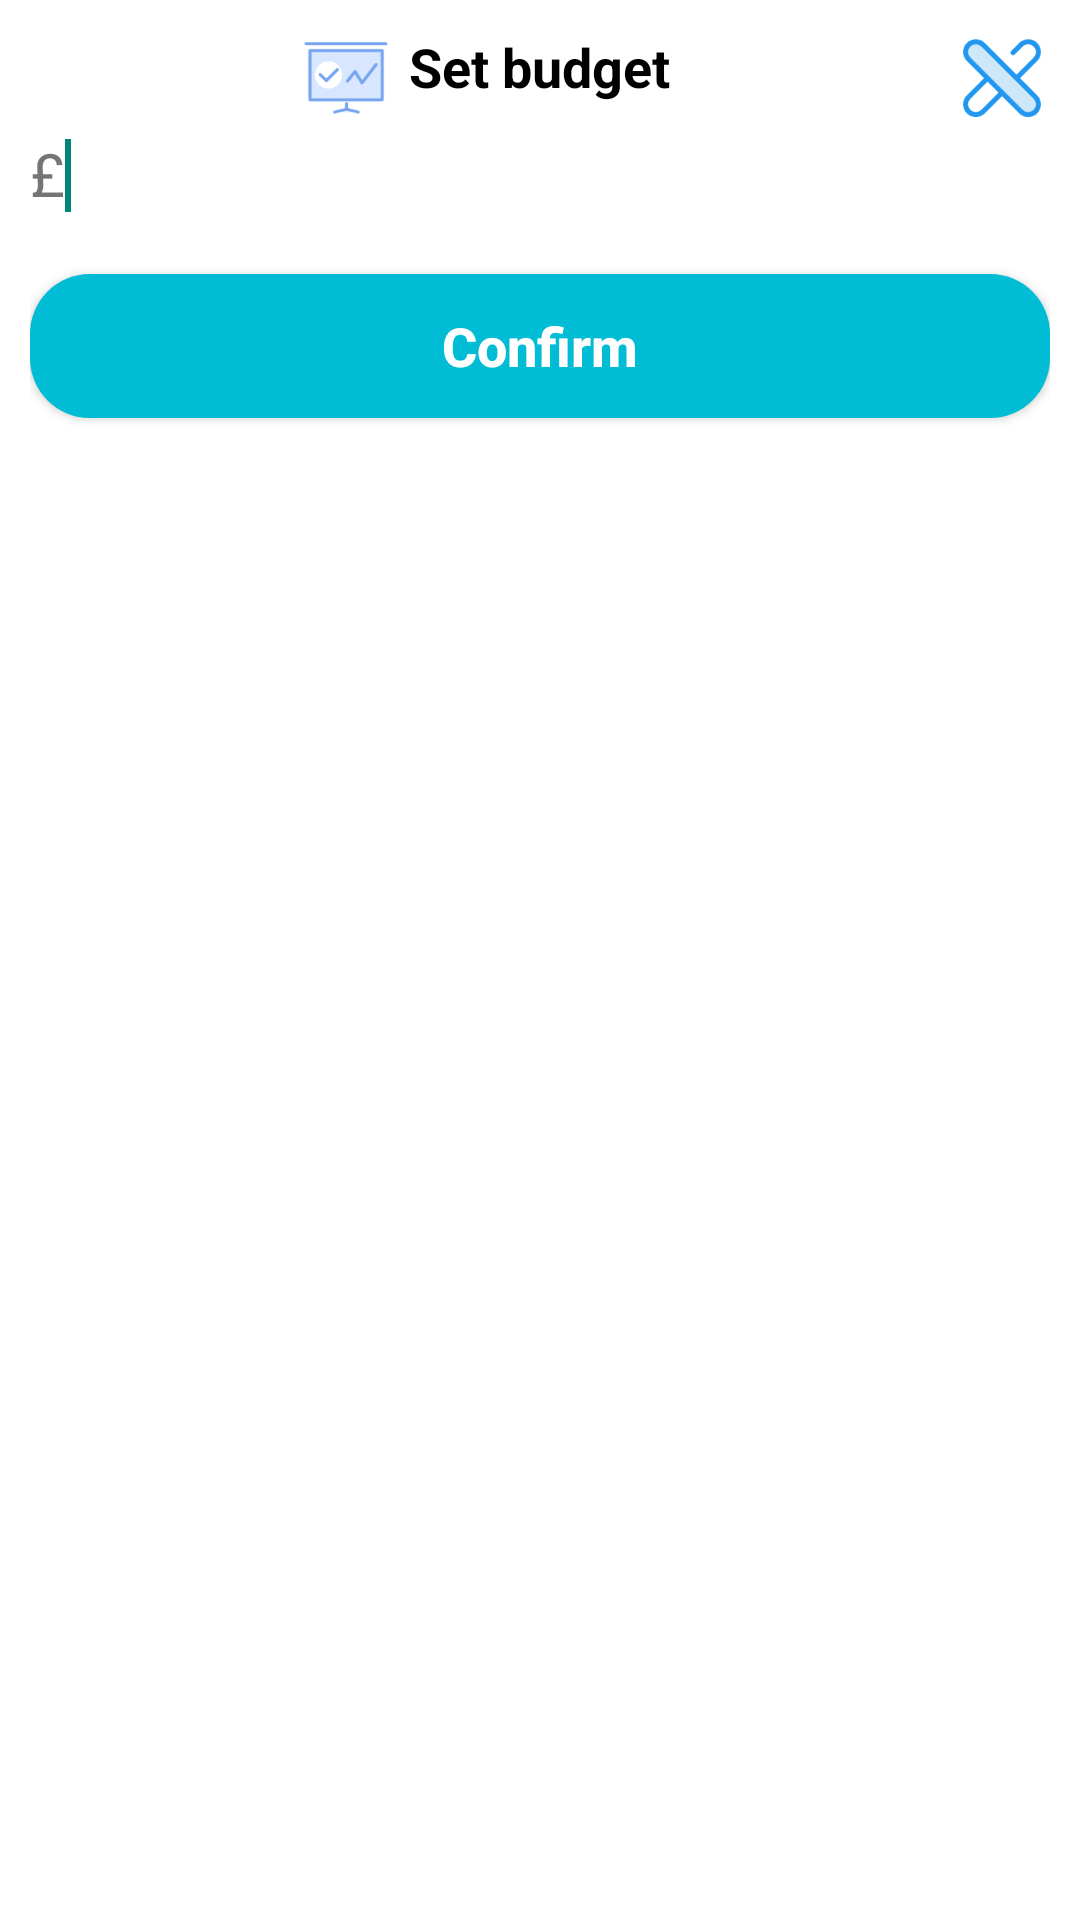

Write the Android layout XML for this screen, with the resource values it uses.
<!-- AndroidManifest.xml: application theme Theme.Tally -->
<!-- res/layout/dialog_budget.xml -->
<?xml version="1.0" encoding="utf-8"?>
<RelativeLayout xmlns:android="http://schemas.android.com/apk/res/android"
    android:layout_width="match_parent"
    android:layout_height="wrap_content"
    android:background="@color/white"
    android:padding="10dp">


    <ImageView
        android:layout_width="wrap_content"
        android:layout_height="wrap_content"
        android:layout_toStartOf="@id/tv_dialog_budget_title"
        android:src="@mipmap/ic_budget"
        android:layout_marginEnd="5dp"/>
    <TextView
        android:id="@+id/tv_dialog_budget_title"
        android:layout_width="wrap_content"
        android:layout_height="wrap_content"
        android:layout_centerHorizontal="true"
        android:text="@string/set_budget"
        android:textColor="@color/black"
        android:textSize="18sp"
        android:textStyle="bold" />

    <ImageView
        android:id="@+id/iv_dialog_budget_back"
        android:layout_width="wrap_content"
        android:layout_height="wrap_content"
        android:layout_alignParentEnd="true"
        android:src="@mipmap/ic_cancel" />

    <TextView
        android:id="@+id/tv_dialog_budget_money_sign"
        android:layout_width="wrap_content"
        android:layout_height="wrap_content"
        android:layout_below="@id/tv_dialog_budget_title"
        android:layout_marginTop="10dp"
        android:text="@string/gbp"
        android:textSize="20sp" />

    <EditText
        android:id="@+id/et_dialog_budget_money"
        android:layout_width="match_parent"
        android:layout_height="wrap_content"
        android:layout_alignBaseline="@id/tv_dialog_budget_money_sign"
        android:layout_toEndOf="@id/tv_dialog_budget_money_sign"
        android:inputType="numberDecimal"
        android:background="@color/white">
        <requestFocus/>
    </EditText>
    <Button
        android:id="@+id/btn_dialog_budget_confirm"
        android:layout_width="match_parent"
        android:layout_height="wrap_content"
        android:layout_below="@id/tv_dialog_budget_money_sign"
        android:layout_marginTop="20dp"
        android:text="@string/dialog_note_confirm"
        android:textStyle="bold"
        android:textSize="18sp"
        android:background="@drawable/main_recordbtn_background"
        android:textColor="@color/white"/>
</RelativeLayout>
<!-- resources referenced by this layout -->
<resources>
  <color name="black">#FF000000</color>
  <color name="white">#FFFFFFFF</color>
  <!-- drawable main_recordbtn_background (drawable) -->
  <?xml version="1.0" encoding="utf-8"?>
  <shape xmlns:android="http://schemas.android.com/apk/res/android"
      android:shape="rectangle">
      <solid android:color="@color/blue_00BCD4"/>
      <corners android:radius="20dp"/>
  </shape>
  <!-- mipmap ic_budget: png bitmap (mipmap-xxxhdpi, 2394 bytes) -->
  <!-- mipmap ic_cancel: png bitmap (mipmap-xxxhdpi, 2561 bytes) -->
  <string name="dialog_note_confirm">Confirm</string>
  <string name="gbp">£</string>
  <string name="set_budget">Set budget</string>
  <style name="Theme.Tally" parent="Base.Theme.Tally">
          <item name="android:textAllCaps">false</item>
      </style>
  <color name="blue_00BCD4">#00BCD4</color>
  <style name="Base.Theme.Tally" parent="Theme.MaterialComponents.DayNight.NoActionBar.Bridge">
          "&gt;
          
          
      </style>
</resources>
